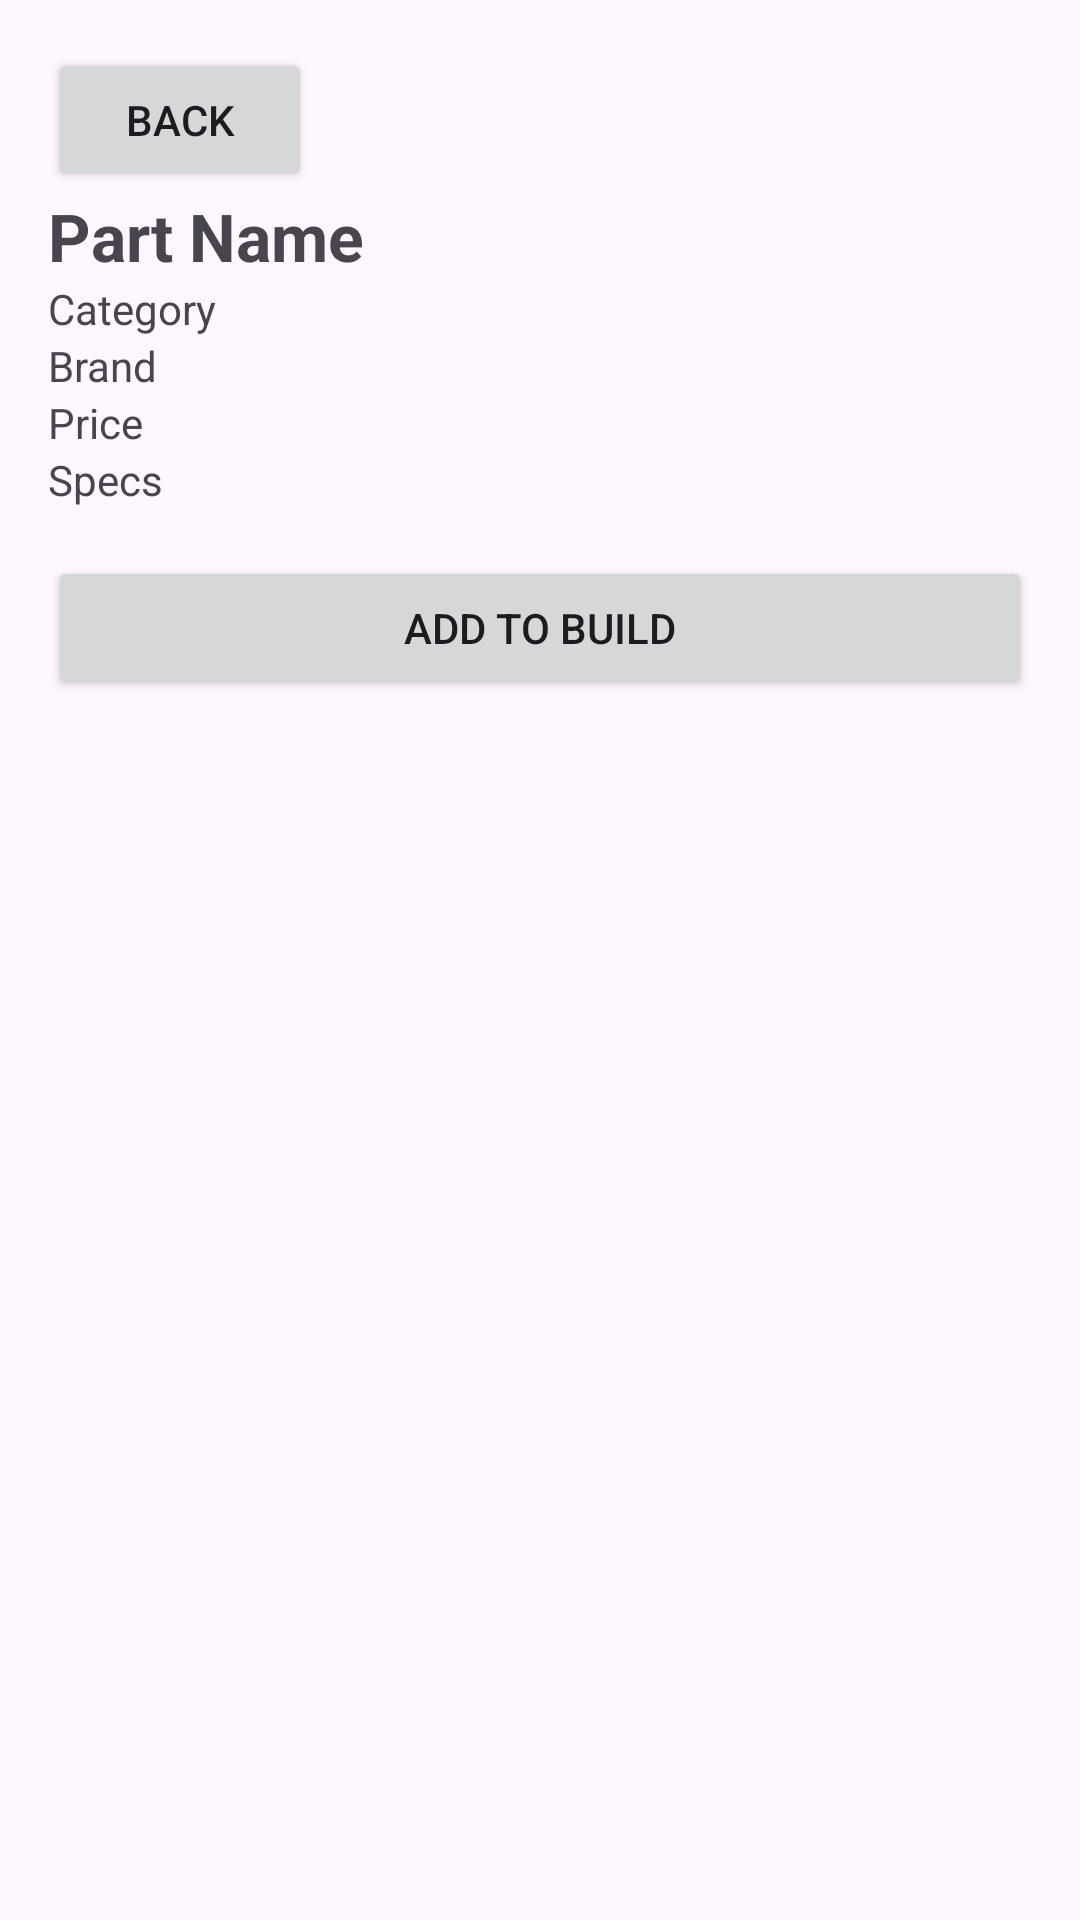

The Android layout XML behind this screen, and the referenced resources:
<!-- AndroidManifest.xml: application theme Theme.RigBuilder -->
<!-- res/layout/activity_detail.xml -->
<?xml version="1.0" encoding="utf-8"?>
<LinearLayout xmlns:android="http://schemas.android.com/apk/res/android"
    android:layout_width="match_parent"
    android:layout_height="match_parent"
    android:orientation="vertical"
    android:padding="16dp">

    <Button
        android:id="@+id/buttonBack"
        android:layout_width="wrap_content"
        android:layout_height="wrap_content"
        android:text="Back" />

    <TextView
        android:id="@+id/textName"
        android:layout_width="wrap_content"
        android:layout_height="wrap_content"
        android:text="Part Name"
        android:textSize="22sp"
        android:textStyle="bold" />

    <TextView
        android:id="@+id/textCategory"
        android:layout_width="wrap_content"
        android:layout_height="wrap_content"
        android:text="Category" />

    <TextView
        android:id="@+id/textBrand"
        android:layout_width="wrap_content"
        android:layout_height="wrap_content"
        android:text="Brand" />

    <TextView
        android:id="@+id/textPrice"
        android:layout_width="wrap_content"
        android:layout_height="wrap_content"
        android:text="Price" />

    <TextView
        android:id="@+id/textSpecs"
        android:layout_width="wrap_content"
        android:layout_height="wrap_content"
        android:text="Specs" />

    <Button
        android:id="@+id/buttonAddToBuild"
        android:layout_width="match_parent"
        android:layout_height="wrap_content"
        android:text="Add to Build"
        android:layout_marginTop="16dp" />

</LinearLayout>
<!-- resources referenced by this layout -->
<resources>
  <style name="Theme.RigBuilder" parent="Base.Theme.RigBuilder" />
  <style name="Base.Theme.RigBuilder" parent="Theme.Material3.DayNight.NoActionBar">
          
          
      </style>
</resources>
